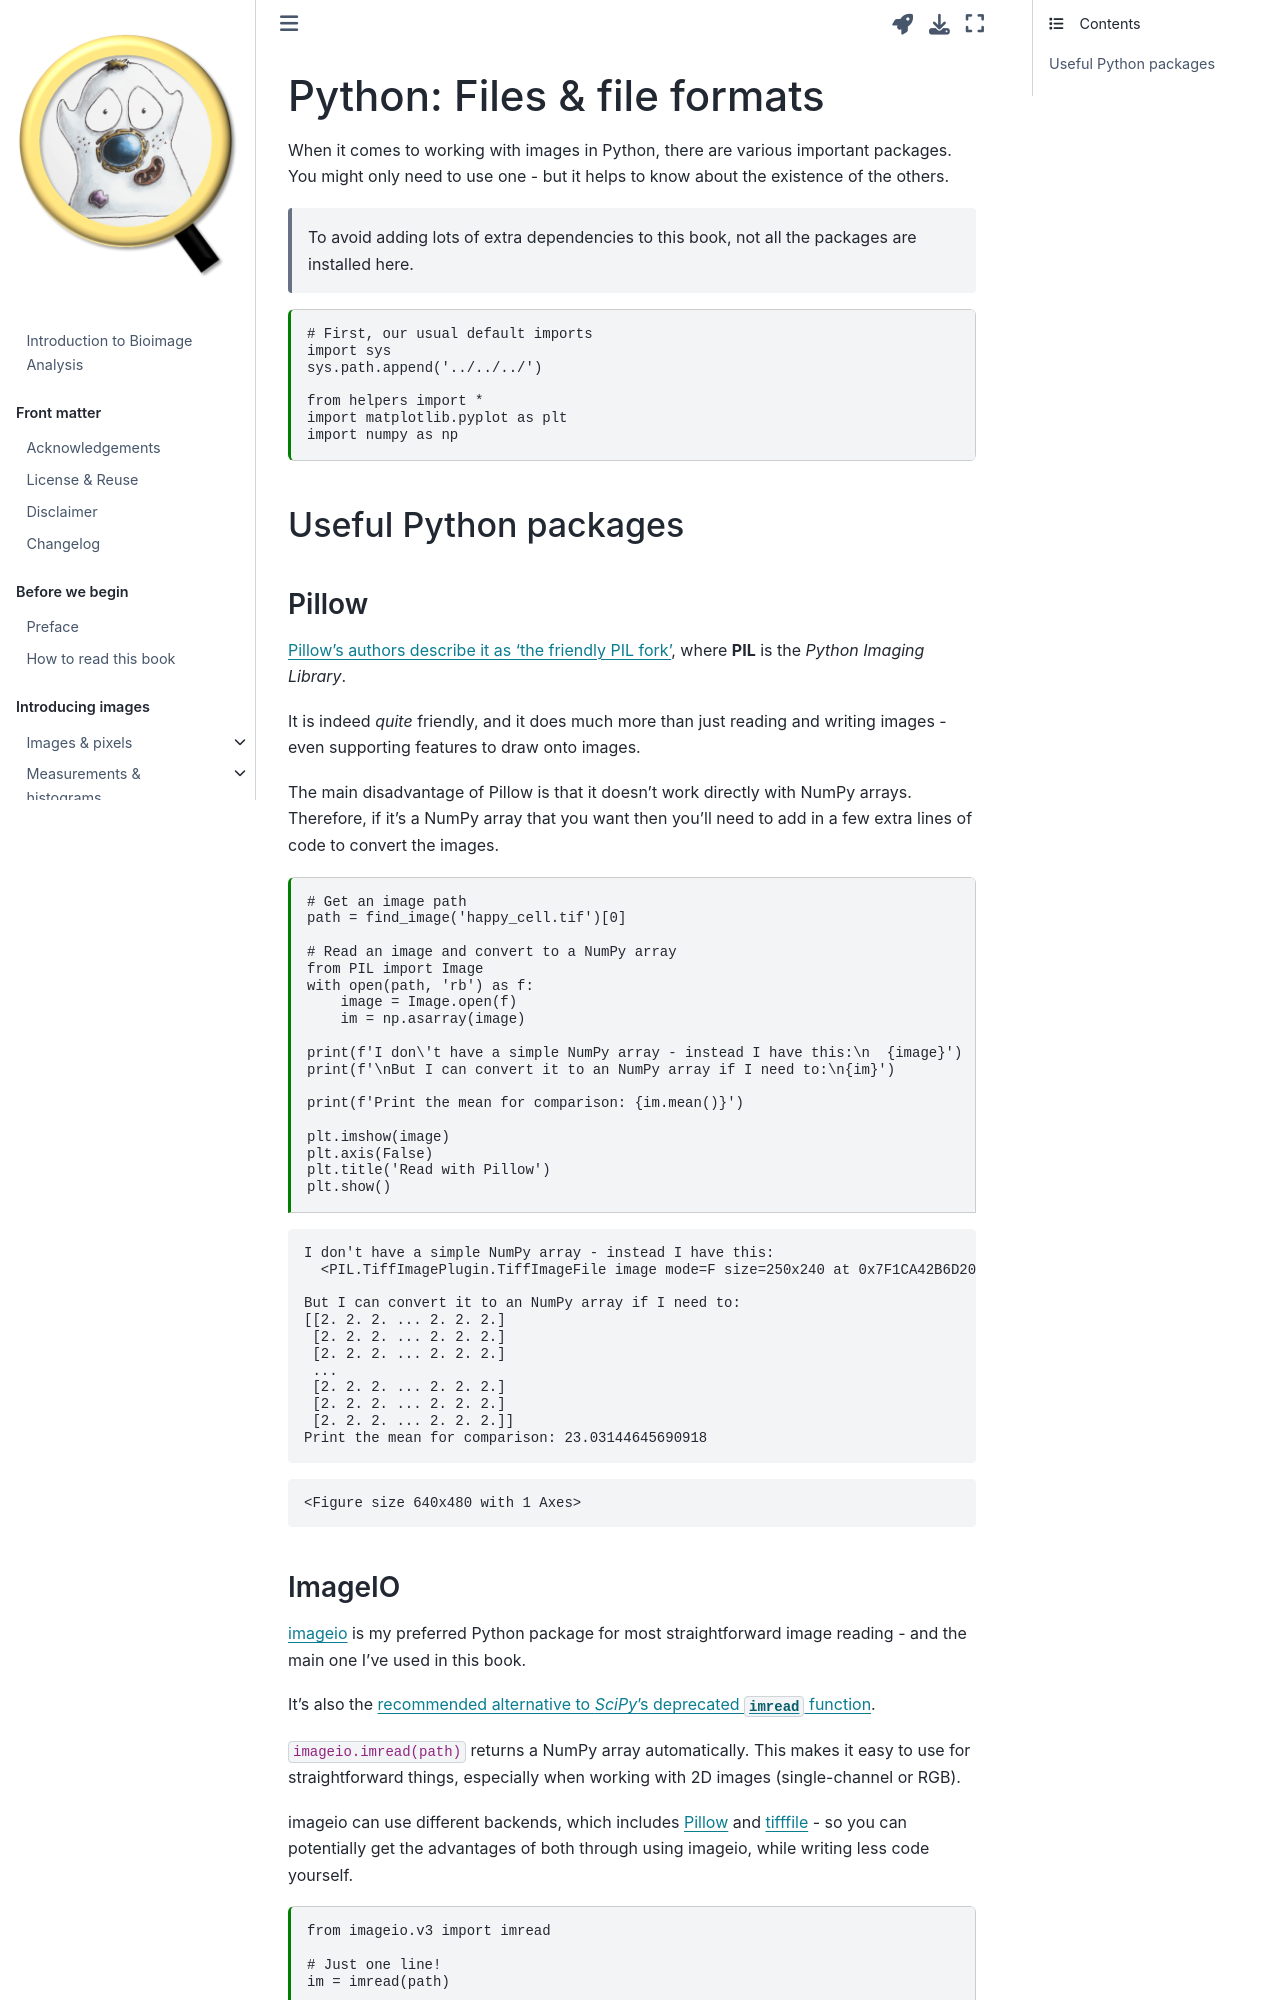

repository: bioimagebook/bioimagebook.github.io · page: chapters/1-concepts/6-files/python.html · generator: jekyll

---
jupytext:
  formats: md:myst
  text_representation:
    extension: .md
    format_name: myst
    format_version: 0.13
    jupytext_version: 1.17.2
kernelspec:
  name: python3
  display_name: Python 3 (ipykernel)
  language: python
---

# Python: Files & file formats

When it comes to working with images in Python, there are various important packages.
You might only need to use one - but it helps to know about the existence of the others.

> To avoid adding lots of extra dependencies to this book, not all the packages are installed here.

```{code-cell} ipython3
# First, our usual default imports
import sys
sys.path.append('../../../')

from helpers import *
import matplotlib.pyplot as plt
import numpy as np
```

## Useful Python packages

+++

### Pillow

[Pillow's authors describe it as 'the friendly PIL fork'](https://pillow.readthedocs.io/en/stable/), where **PIL** is the *Python Imaging Library*.

It is indeed *quite* friendly, and it does much more than just reading and writing images - even supporting features to draw onto images.

The main disadvantage of Pillow is that it doesn't work directly with NumPy arrays.
Therefore, if it's a NumPy array that you want then you'll need to add in a few extra lines of code to convert the images.

```{code-cell} ipython3
# Get an image path
path = find_image('happy_cell.tif')[0]

# Read an image and convert to a NumPy array
from PIL import Image
with open(path, 'rb') as f:
    image = Image.open(f)
    im = np.asarray(image)

print(f'I don\'t have a simple NumPy array - instead I have this:\n  {image}')
print(f'\nBut I can convert it to an NumPy array if I need to:\n{im}')

print(f'Print the mean for comparison: {im.mean()}')

plt.imshow(image)
plt.axis(False)
plt.title('Read with Pillow')
plt.show()
```
